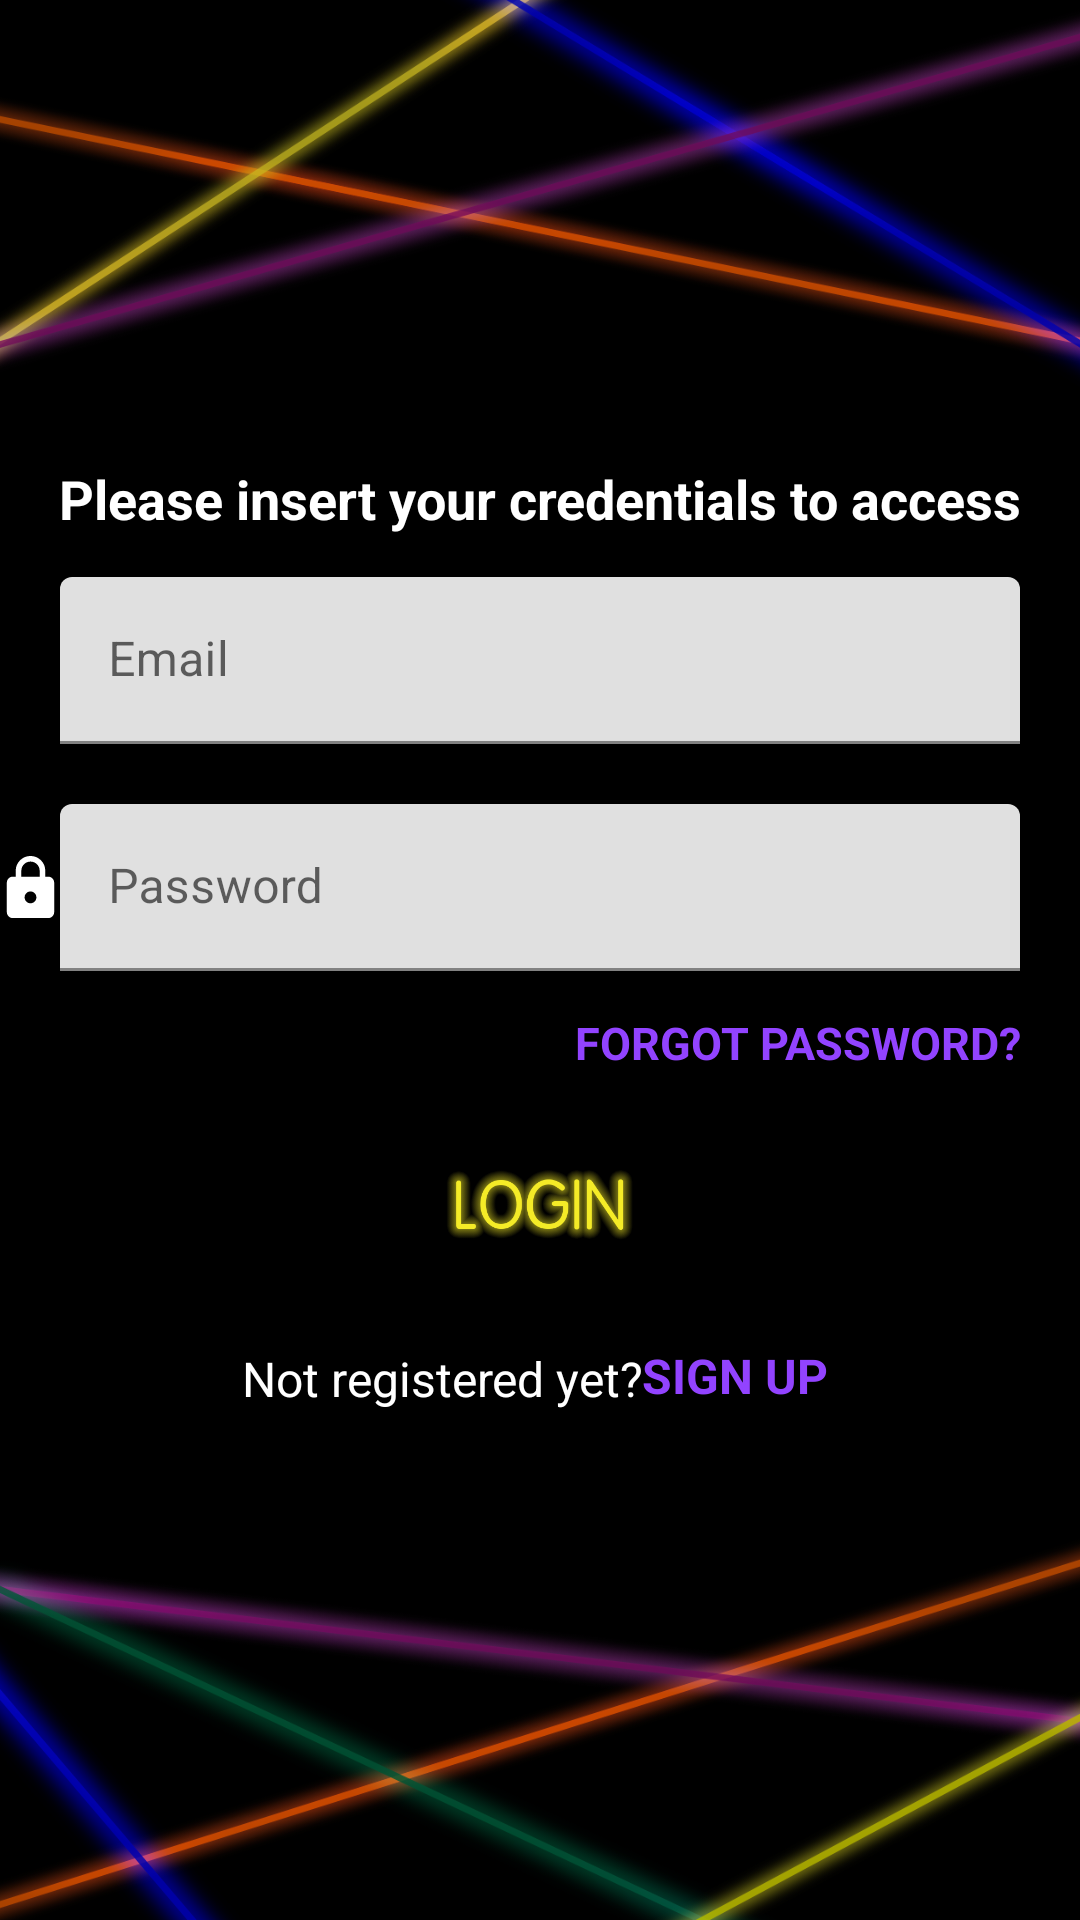

Write the Android layout XML for this screen, with the resource values it uses.
<!-- AndroidManifest.xml: application theme Theme.PongGame -->
<!-- res/layout/fragment_login.xml -->
<?xml version="1.0" encoding="utf-8"?>
<androidx.constraintlayout.widget.ConstraintLayout xmlns:android="http://schemas.android.com/apk/res/android"
    xmlns:app="http://schemas.android.com/apk/res-auto"
    xmlns:tools="http://schemas.android.com/tools"
    android:id="@+id/login_constraint_layout"
    android:layout_width="match_parent"
    android:layout_height="match_parent"
    android:background="@drawable/background"
    android:orientation="vertical"
    tools:context=".fragments.LoginFragment">

    <TextView
        android:id="@+id/text"
        android:layout_width="wrap_content"
        android:layout_height="wrap_content"
        android:text="Please insert your credentials to access"
        android:textSize="18sp"
        android:textStyle="bold"
        android:layout_marginTop="140dp"
        app:layout_constraintBottom_toTopOf="@+id/username_login"
        app:layout_constraintEnd_toEndOf="parent"
        app:layout_constraintStart_toStartOf="parent"
        app:layout_constraintTop_toTopOf="parent" />

    <ImageView
        android:id="@+id/icon_login_username"
        android:layout_width="wrap_content"
        android:layout_height="wrap_content"
        android:importantForAccessibility="no"
        app:layout_constraintBottom_toBottomOf="@id/username_login"
        app:layout_constraintEnd_toStartOf="@id/username_login"
        app:layout_constraintStart_toStartOf="parent"
        app:layout_constraintTop_toTopOf="@id/username_login"
        app:srcCompat="@drawable/ic_user_24" />

    <ImageView
        android:id="@+id/icon_login_password"
        android:layout_width="wrap_content"
        android:layout_height="wrap_content"
        android:importantForAccessibility="no"
        app:layout_constraintBottom_toBottomOf="@id/password_login"
        app:layout_constraintEnd_toStartOf="@id/password_login"
        app:layout_constraintStart_toStartOf="parent"
        app:layout_constraintTop_toTopOf="@id/password_login"
        app:srcCompat="@drawable/ic_lock_24" />

    <com.google.android.material.textfield.TextInputLayout
        android:id="@+id/username_login"
        android:layout_width="320dp"
        android:layout_height="wrap_content"
        android:layout_marginBottom="200dp"
        android:hint="Email"
        app:layout_constraintBottom_toBottomOf="parent"
        app:layout_constraintEnd_toEndOf="parent"
        app:layout_constraintStart_toStartOf="parent"
        app:layout_constraintTop_toTopOf="parent">

        <com.google.android.material.textfield.TextInputEditText
            android:id="@+id/username_login_edit_text"
            android:layout_width="match_parent"
            android:layout_height="wrap_content"
            android:inputType="text" />

    </com.google.android.material.textfield.TextInputLayout>

    <com.google.android.material.textfield.TextInputLayout
        android:id="@+id/password_login"
        android:layout_width="320dp"
        android:layout_height="wrap_content"
        android:layout_marginTop="20dp"
        android:hint="Password"
        app:layout_constraintEnd_toEndOf="parent"
        app:layout_constraintStart_toStartOf="parent"
        app:layout_constraintTop_toBottomOf="@id/username_login">

        <com.google.android.material.textfield.TextInputEditText
            android:id="@+id/password_login_edit_text"
            android:layout_width="match_parent"
            android:layout_height="wrap_content"
            android:inputType="textPassword" />

    </com.google.android.material.textfield.TextInputLayout>

    <Button
        android:id="@+id/forgot_password_button"
        android:layout_width="wrap_content"
        android:layout_height="wrap_content"
        android:background="@android:color/transparent"
        android:text="Forgot password?"
        android:textStyle="bold"
        android:textSize="15sp"
        android:textColor="@color/purple_700"
        app:layout_constraintEnd_toEndOf="@+id/password_login"
        app:layout_constraintTop_toBottomOf="@+id/password_login" />

    

    <ImageView
        android:id="@+id/login_button"
        android:layout_width="200dp"
        android:layout_height="60dp"
        app:layout_constraintEnd_toEndOf="parent"
        app:layout_constraintStart_toStartOf="parent"
        app:layout_constraintTop_toBottomOf="@+id/forgot_password_button"
        app:srcCompat="@drawable/login"
        android:clickable="true"
        android:focusable="true" />

    <TextView
        android:id="@+id/not_registered_text"
        android:layout_width="wrap_content"
        android:layout_height="wrap_content"
        android:layout_marginTop="17dp"
        android:layout_marginRight="65dp"
        android:gravity="center"
        android:text="Not registered yet?"
        android:textSize="16sp"
        android:textAlignment="center"
        app:layout_constraintEnd_toEndOf="parent"
        app:layout_constraintStart_toStartOf="parent"
        app:layout_constraintTop_toBottomOf="@id/login_button" />

    <Button
        android:id="@+id/signup_button"
        android:layout_width="wrap_content"
        android:layout_height="wrap_content"
        android:layout_marginTop="3dp"
        android:layout_marginLeft="130dp"
        android:background="@android:color/transparent"
        android:gravity="center"
        android:text="Sign up"
        android:textSize="16sp"
        android:textStyle="bold"
        android:textColor="@color/purple_700"
        app:layout_constraintEnd_toEndOf="parent"
        app:layout_constraintStart_toStartOf="parent"
        app:layout_constraintTop_toBottomOf="@id/login_button" />

</androidx.constraintlayout.widget.ConstraintLayout>
<!-- resources referenced by this layout -->
<resources>
  <color name="purple_500">#FF6200EE</color>
  <color name="purple_700">#9243FF</color>
  <!-- drawable background: png bitmap (drawable-v24, 322284 bytes) -->
  <!-- drawable ic_lock_24 (drawable) -->
  <vector xmlns:android="http://schemas.android.com/apk/res/android"
      android:width="24dp"
      android:height="24dp"
      android:viewportWidth="24"
      android:viewportHeight="24"
      android:tint="@android:color/white">
    <path
        android:fillColor="@android:color/black"
        android:pathData="M18,8h-1L17,6c0,-2.76 -2.24,-5 -5,-5S7,3.24 7,6v2L6,8c-1.1,0 -2,0.9 -2,2v10c0,1.1 0.9,2 2,2h12c1.1,0 2,-0.9 2,-2L20,10c0,-1.1 -0.9,-2 -2,-2zM12,17c-1.1,0 -2,-0.9 -2,-2s0.9,-2 2,-2 2,0.9 2,2 -0.9,2 -2,2zM15.1,8L8.9,8L8.9,6c0,-1.71 1.39,-3.1 3.1,-3.1 1.71,0 3.1,1.39 3.1,3.1v2z"/>
  </vector>
  <!-- drawable login: png bitmap (drawable-v24, 30505 bytes) -->
  <style name="Theme.PongGame" parent="Theme.MaterialComponents.DayNight.DarkActionBar">
          
          <item name="colorPrimary">@color/purple_500</item>
          <item name="colorPrimaryVariant">@color/purple_700</item>
          <item name="colorOnPrimary">@color/white</item>
          
          <item name="colorSecondary">@color/teal_200</item>
          <item name="colorSecondaryVariant">@color/teal_700</item>
          <item name="colorOnSecondary">@color/black</item>
          
          <item name="android:statusBarColor" tools:targetApi="l">@color/purple_700</item>
          
          <item name="fontFamily">@font/esfnormal</item>
          <item name="android:textColor">@color/white</item>
      </style>
  <color name="white">#FFFFFFFF</color>
  <color name="teal_200">#FF03DAC5</color>
  <color name="teal_700">#FF018786</color>
  <color name="black">#FF000000</color>
</resources>
